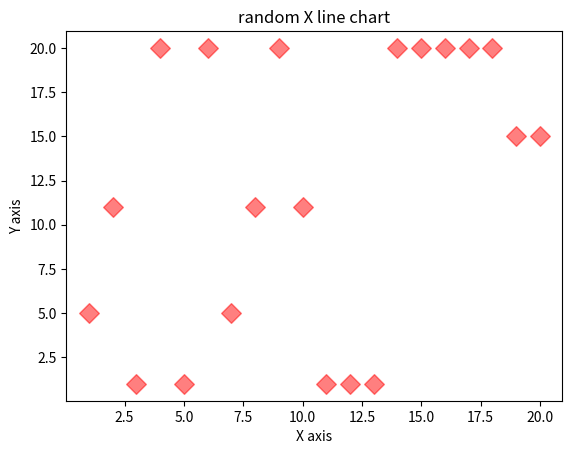

Here is the Python script that generated this plot:
import numpy as np
import pandas as pd
import matplotlib.pyplot as plt

def curve2(x:int,y:int)-> int:
    return np.pow(y,2) + 4*x + 1

def curve(x:int,y:int)-> int:
    return np.sin(x) + np.cos(x)


y = np.random.choice([20,15,5,1,11],size=20)
x = np.arange(1,21)

print(x)
print(y)

plt.scatter(x, y, c='red', s=100,
            marker='D', alpha=0.5
)
plt.title("random X line chart")
plt.xlabel("X axis")
plt.ylabel("Y axis")
plt.show()



